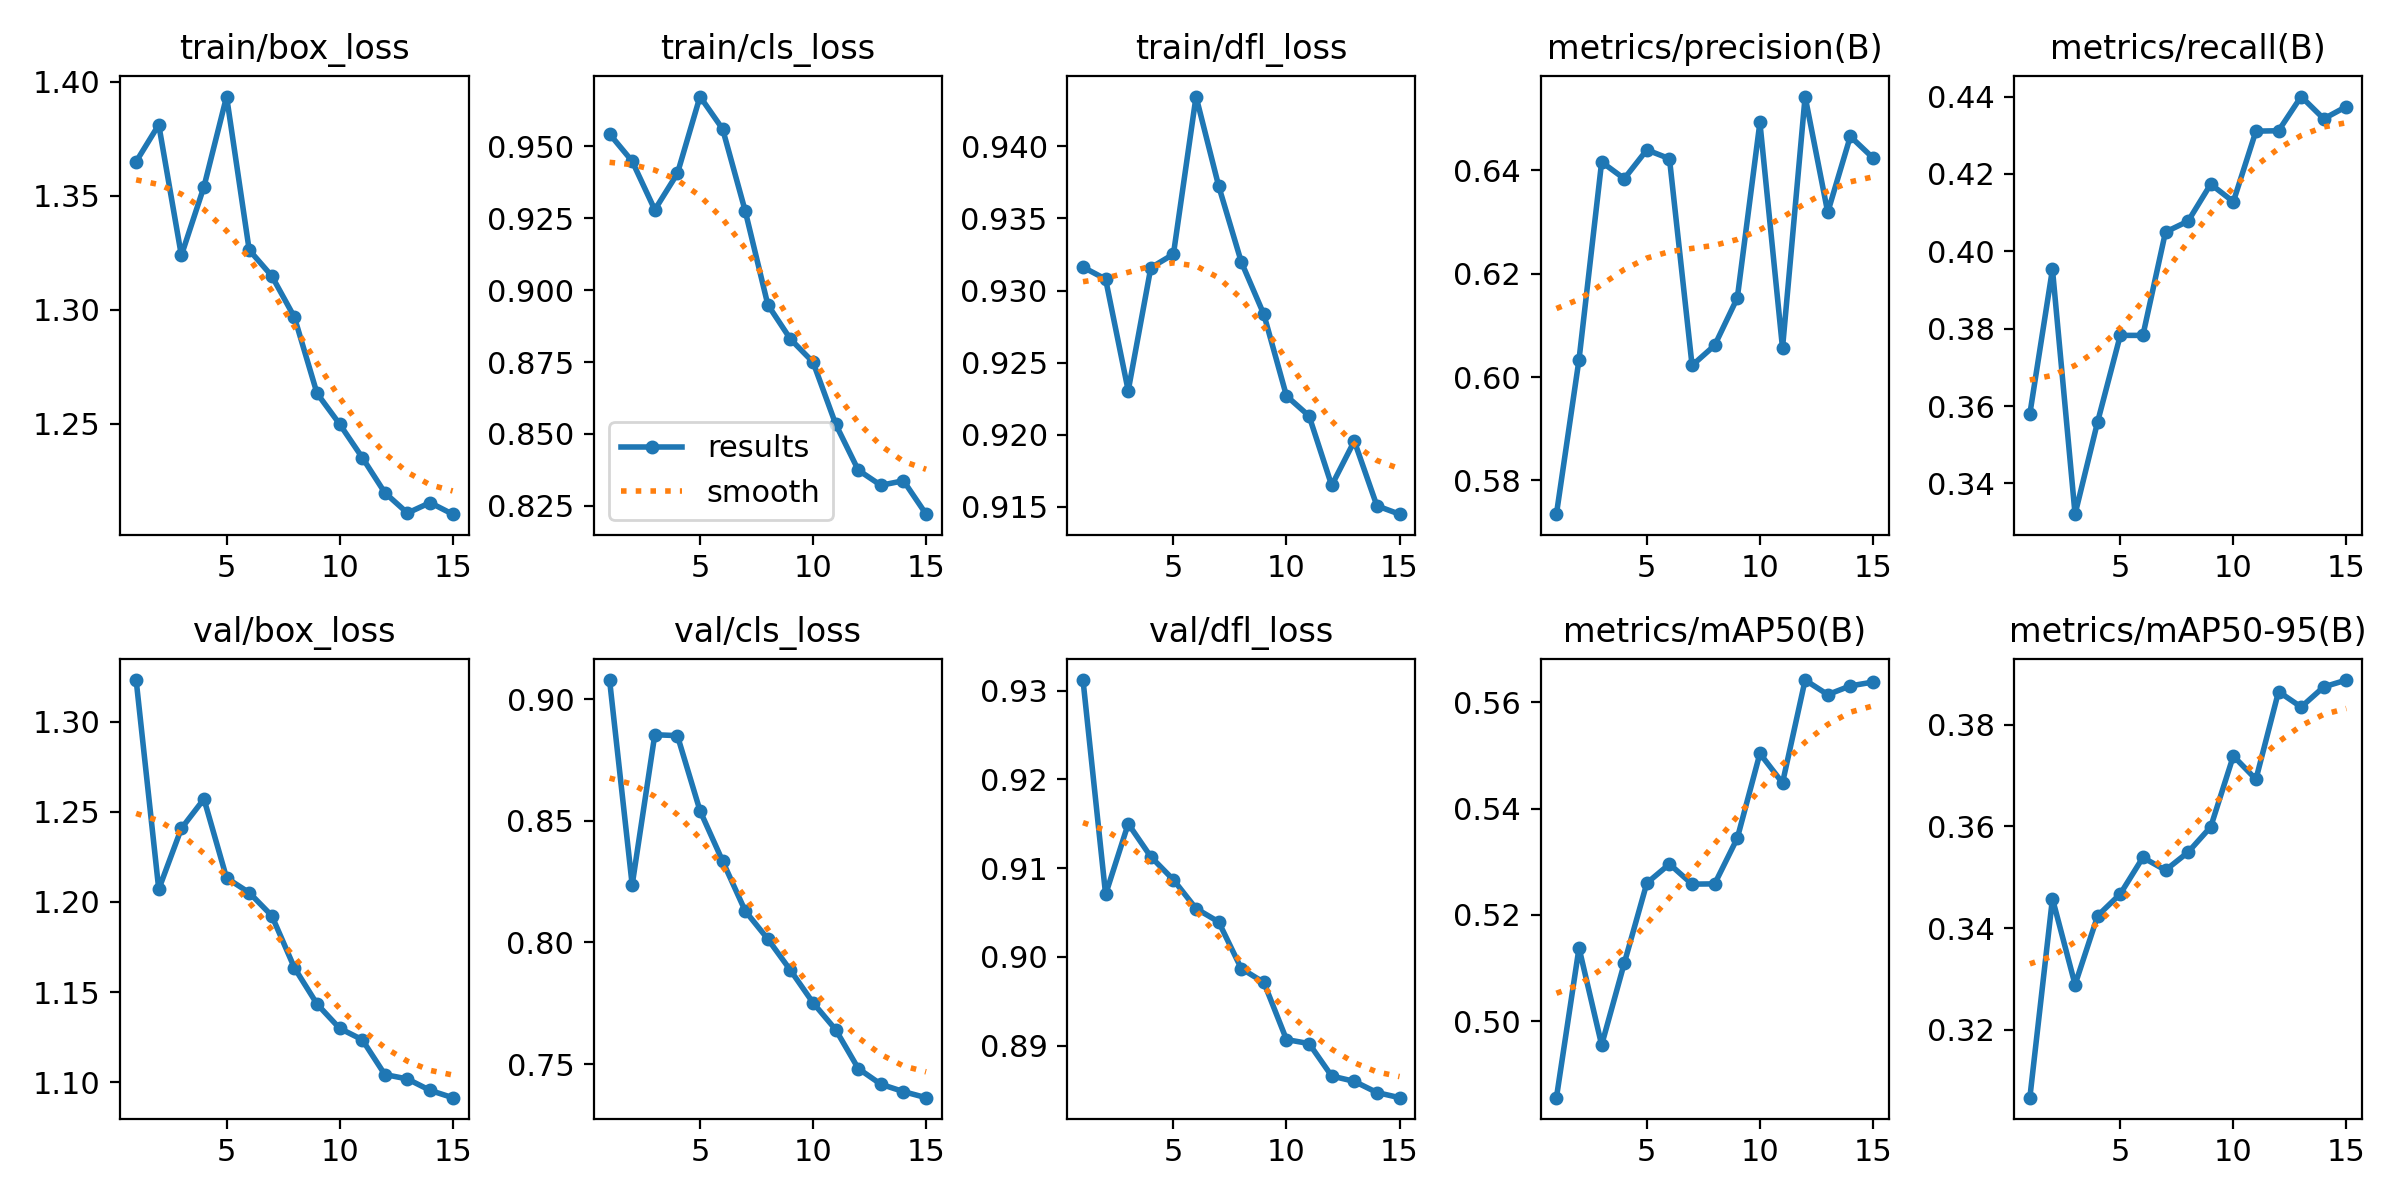

Data behind this chart, as committed beside it:
epoch, time, train/box_loss, train/cls_loss, train/dfl_loss, metrics/precision(B), metrics/recall(B), metrics/mAP50(B), metrics/mAP50-95(B), val/box_loss, val/cls_loss, val/dfl_loss, lr/pg0, lr/pg1, lr/pg2
1, 253.4, 1.365, 0.9543, 0.9316, 0.5735, 0.358, 0.4856, 0.3067, 1.323, 0.9078, 0.9312, 0.0674, 0.0003293, 0.0003293
2, 505.1, 1.381, 0.9448, 0.9308, 0.6034, 0.3954, 0.5138, 0.3458, 1.207, 0.8236, 0.907, 0.03439, 0.0006555, 0.0006555
3, 755.2, 1.324, 0.9279, 0.9231, 0.6416, 0.3321, 0.4955, 0.3289, 1.241, 0.8853, 0.915, 0.001355, 0.0009534, 0.0009534
4, 1008, 1.354, 0.9405, 0.9316, 0.6384, 0.356, 0.5109, 0.3424, 1.257, 0.885, 0.9113, 0.0009055, 0.0009055, 0.0009055
5, 1260, 1.393, 0.9673, 0.9325, 0.644, 0.3783, 0.526, 0.3467, 1.213, 0.8541, 0.9087, 0.0008362, 0.0008362, 0.0008362
6, 1494, 1.326, 0.956, 0.9435, 0.6423, 0.3783, 0.5296, 0.3539, 1.205, 0.8334, 0.9054, 0.0007525, 0.0007525, 0.0007525
7, 1730, 1.315, 0.9275, 0.9373, 0.6022, 0.405, 0.5258, 0.3514, 1.192, 0.8129, 0.9039, 0.000658, 0.000658, 0.000658
8, 1966, 1.297, 0.8949, 0.932, 0.6061, 0.4078, 0.5258, 0.3549, 1.163, 0.8014, 0.8987, 0.0005567, 0.0005567, 0.0005567
9, 2202, 1.263, 0.883, 0.9283, 0.6153, 0.4174, 0.5344, 0.3599, 1.143, 0.7885, 0.8971, 0.0004533, 0.0004533, 0.0004533
10, 2437, 1.25, 0.875, 0.9227, 0.6493, 0.4128, 0.5504, 0.3738, 1.13, 0.7752, 0.8907, 0.000352, 0.000352, 0.000352
11, 2673, 1.235, 0.8534, 0.9213, 0.6056, 0.4311, 0.5448, 0.3693, 1.124, 0.7641, 0.8902, 0.0002575, 0.0002575, 0.0002575
12, 2907, 1.22, 0.8374, 0.9165, 0.6543, 0.4312, 0.5642, 0.3865, 1.104, 0.7481, 0.8866, 0.0001738, 0.0001738, 0.0001738
13, 3144, 1.211, 0.8322, 0.9196, 0.6319, 0.44, 0.5615, 0.3835, 1.102, 0.7417, 0.886, 0.0001045, 0.0001045, 0.0001045
14, 3381, 1.215, 0.8337, 0.9151, 0.6466, 0.4343, 0.5631, 0.3874, 1.095, 0.7387, 0.8847, 5.2795e-05, 5.2795e-05, 5.2795e-05
15, 3614, 1.21, 0.8221, 0.9145, 0.6424, 0.4374, 0.5638, 0.3887, 1.091, 0.7362, 0.8841, 2.08169e-05, 2.08169e-05, 2.08169e-05
